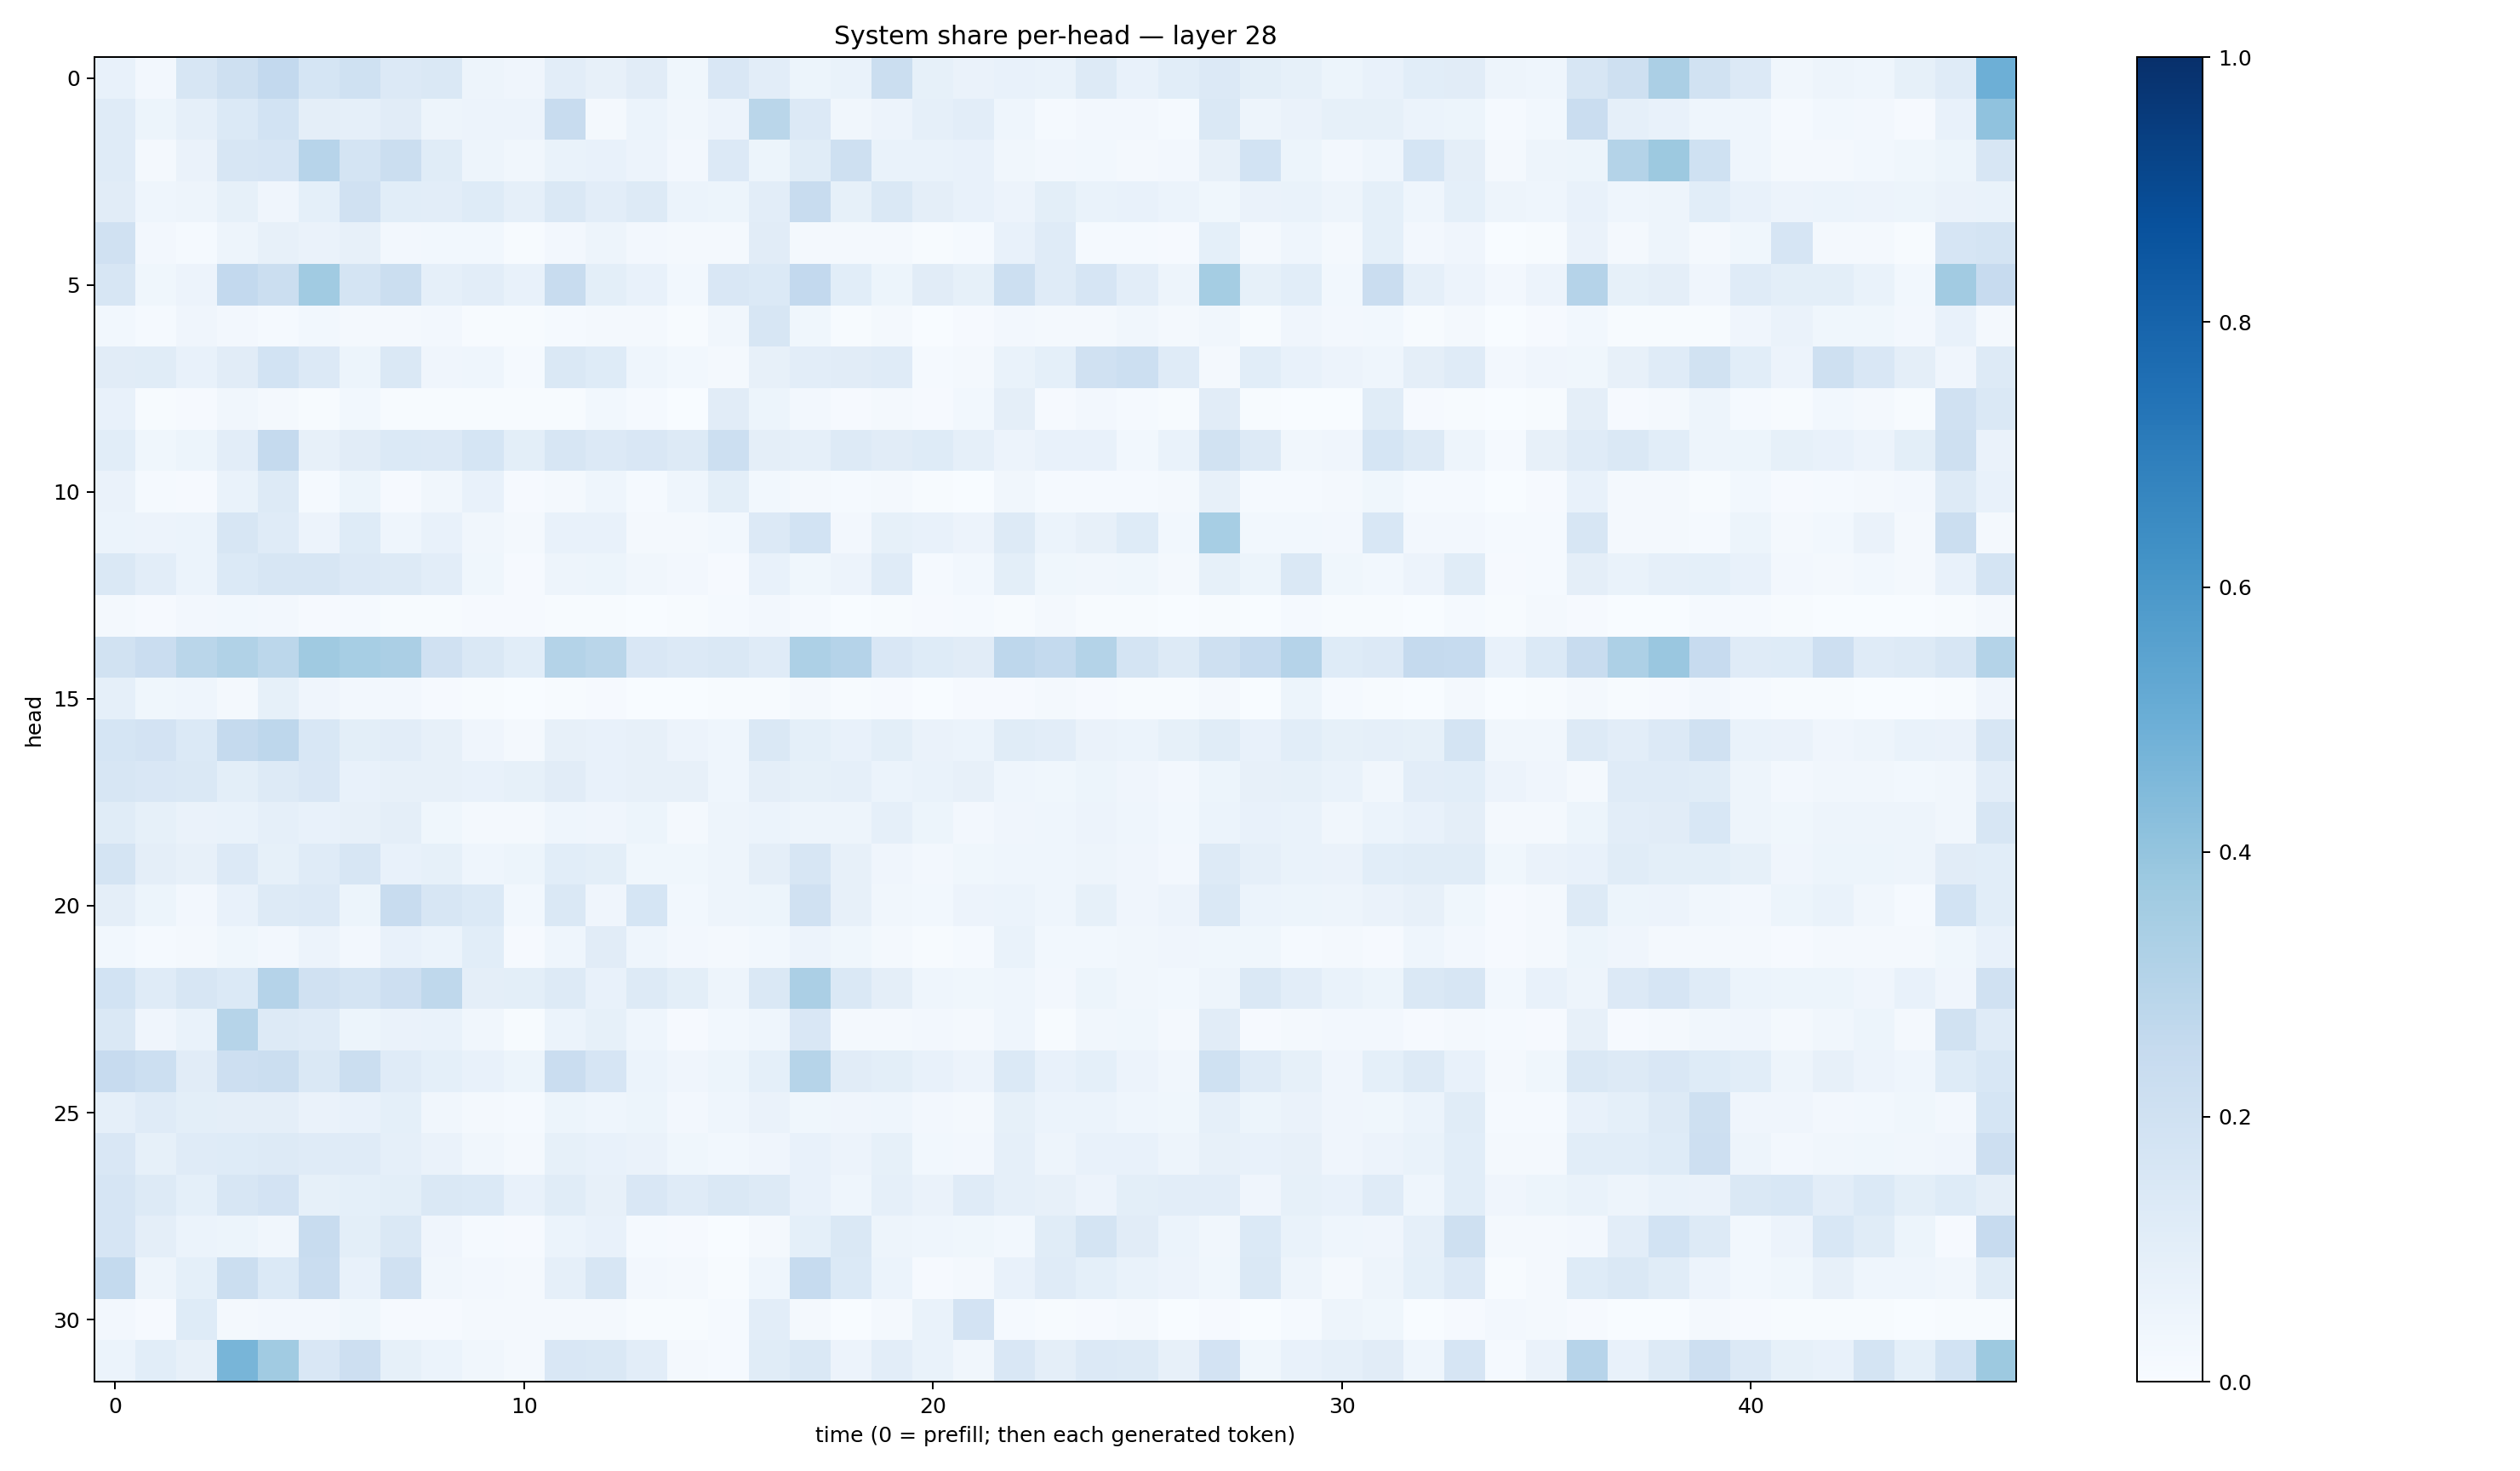

The file beside this chart, header and first rows:
0.07119538, 0.025861908, 0.1584543, 0.20579734, 0.25936165, 0.17142272, 0.20115873, 0.13447352, 0.14825648, 0.04901669, 0.04164425, 0.10387791, 0.08062274, 0.11143365, 0.03725189, 0.15002984, 0.102293335, 0.05222785, 0.0684944, 0.22154911, 0.08237311, 0.06518624, 0.0706459, 0.07014771
0.1173, 0.05403, 0.0877, 0.1406, 0.1848, 0.09522, 0.08641, 0.1098, 0.04945, 0.05483, 0.05619, 0.238, 0.01778, 0.05962, 0.03311, 0.05816, 0.2853, 0.1331, 0.034, 0.05626, 0.08709, 0.1018, 0.04352, 0.01434
0.1202, 0.01676, 0.06424, 0.1572, 0.1645, 0.2941, 0.1785, 0.2215, 0.1149, 0.04917, 0.03456, 0.0686, 0.07305, 0.05808, 0.02707, 0.1363, 0.05375, 0.1159, 0.208, 0.07026, 0.0667, 0.07102, 0.03475, 0.026
0.1097, 0.04351, 0.05055, 0.0848, 0.04225, 0.09041, 0.1962, 0.1086, 0.1041, 0.1214, 0.08793, 0.1448, 0.1043, 0.13, 0.06114, 0.05321, 0.1047, 0.2378, 0.08463, 0.142, 0.09536, 0.07626, 0.05562, 0.09962
0.1977, 0.02384, 0.01335, 0.04748, 0.07825, 0.06595, 0.08122, 0.02506, 0.0309, 0.02982, 0.005033, 0.02504, 0.04982, 0.02713, 0.02112, 0.01862, 0.1122, 0.02318, 0.0203, 0.01742, 0.006695, 0.01253, 0.0749, 0.1209
0.1639, 0.03847, 0.05819, 0.2584, 0.2249, 0.365, 0.1795, 0.2245, 0.08731, 0.1016, 0.07398, 0.2368, 0.1011, 0.07571, 0.02793, 0.1485, 0.1388, 0.2601, 0.1074, 0.05421, 0.1113, 0.08265, 0.2181, 0.1174
0.03027, 0.01263, 0.0409, 0.02633, 0.01467, 0.0309, 0.01984, 0.01893, 0.02502, 0.007297, 0.006829, 0.01501, 0.01782, 0.01714, 0.003971, 0.03325, 0.1634, 0.03864, 0.007393, 0.01842, 0.003544, 0.008945, 0.02476, 0.02186
0.1101, 0.1145, 0.07263, 0.1109, 0.1844, 0.1364, 0.05444, 0.1407, 0.04235, 0.04386, 0.01353, 0.1433, 0.1222, 0.04321, 0.02812, 0.01608, 0.07884, 0.1031, 0.1104, 0.1187, 0.01225, 0.02124, 0.06738, 0.09153
0.07093, 0.005796, 0.008568, 0.03229, 0.01992, 0.007508, 0.02837, 0.005806, 0.004262, 0.007139, 0.004541, 0.007166, 0.02765, 0.01289, 0.002779, 0.1126, 0.05099, 0.02679, 0.0113, 0.01676, 0.009142, 0.03002, 0.09528, 0.01083
0.1064, 0.03657, 0.05294, 0.1034, 0.253, 0.07883, 0.1095, 0.1368, 0.1337, 0.1707, 0.0981, 0.1574, 0.1344, 0.1485, 0.1301, 0.2167, 0.09673, 0.0863, 0.131, 0.1107, 0.1245, 0.08693, 0.05829, 0.07598
0.06438, 0.01289, 0.01088, 0.06866, 0.1251, 0.01492, 0.05404, 0.00981, 0.03232, 0.0734, 0.01069, 0.02183, 0.04403, 0.01466, 0.0443, 0.1002, 0.02898, 0.02021, 0.01226, 0.02036, 0.006268, 0.003266, 0.03159, 0.0131
0.06142, 0.05542, 0.06239, 0.158, 0.1178, 0.05532, 0.1223, 0.04344, 0.07707, 0.03227, 0.02053, 0.07504, 0.07422, 0.01704, 0.01735, 0.02787, 0.1351, 0.1845, 0.02574, 0.08372, 0.0748, 0.05576, 0.1262, 0.06155
0.141, 0.105, 0.06168, 0.1384, 0.1576, 0.1633, 0.1351, 0.1327, 0.1053, 0.03892, 0.009059, 0.04861, 0.05384, 0.03475, 0.02654, 0.01089, 0.07753, 0.03713, 0.05846, 0.1195, 0.01398, 0.02858, 0.09852, 0.03692
0.01827, 0.01067, 0.02528, 0.03028, 0.02428, 0.01105, 0.01335, 0.0072, 0.007229, 0.008607, 0.007965, 0.007199, 0.00712, 0.002858, 0.005815, 0.01463, 0.02351, 0.01322, 0.00245, 0.007693, 0.009346, 0.01317, 0.004378, 0.01574
0.1904, 0.229, 0.2857, 0.3163, 0.2793, 0.3694, 0.3474, 0.3347, 0.1989, 0.1436, 0.1081, 0.3047, 0.2871, 0.1486, 0.1365, 0.1477, 0.1197, 0.3272, 0.3045, 0.1515, 0.123, 0.1128, 0.277, 0.2576
0.08809, 0.03749, 0.04575, 0.02243, 0.08392, 0.03971, 0.02659, 0.02535, 0.009778, 0.005167, 0.001361, 0.007002, 0.01158, 0.00209, 0.002472, 0.003977, 0.004265, 0.02112, 0.004429, 0.008309, 0.003302, 0.008603, 0.01137, 0.02032
0.1681, 0.1835, 0.1397, 0.2535, 0.2747, 0.1538, 0.1009, 0.1027, 0.07876, 0.04212, 0.02073, 0.07857, 0.07739, 0.07922, 0.05812, 0.04313, 0.1428, 0.09027, 0.07369, 0.09954, 0.06629, 0.05953, 0.117, 0.1053
0.1637, 0.1485, 0.1464, 0.09999, 0.1316, 0.1487, 0.07271, 0.08042, 0.08065, 0.07197, 0.08342, 0.1122, 0.07334, 0.08067, 0.07953, 0.0455, 0.09377, 0.0848, 0.0896, 0.05908, 0.06891, 0.07883, 0.04315, 0.0369
0.1161, 0.08207, 0.06402, 0.06841, 0.08892, 0.07551, 0.07918, 0.09653, 0.03798, 0.02019, 0.02068, 0.04474, 0.03947, 0.0529, 0.02266, 0.04766, 0.06002, 0.04813, 0.05036, 0.08923, 0.05342, 0.02674, 0.04066, 0.0463
0.178, 0.09457, 0.08187, 0.1363, 0.08465, 0.1197, 0.1577, 0.07695, 0.08387, 0.04626, 0.05375, 0.1091, 0.09882, 0.03894, 0.03553, 0.04743, 0.09462, 0.1577, 0.08037, 0.04086, 0.02692, 0.03744, 0.04518, 0.04571
0.09654, 0.0525, 0.02502, 0.07733, 0.1309, 0.1358, 0.05441, 0.2352, 0.1573, 0.1368, 0.02875, 0.1455, 0.0406, 0.1717, 0.02981, 0.04702, 0.05297, 0.1982, 0.07939, 0.03345, 0.02785, 0.05857, 0.05949, 0.04419
0.02821, 0.01265, 0.01967, 0.03581, 0.02654, 0.05778, 0.02556, 0.07648, 0.05863, 0.1062, 0.009511, 0.04508, 0.1094, 0.04577, 0.02522, 0.02233, 0.02827, 0.05701, 0.03767, 0.01873, 0.006022, 0.01214, 0.06858, 0.03072
0.1847, 0.1204, 0.157, 0.1386, 0.3028, 0.1981, 0.1773, 0.2121, 0.2708, 0.09647, 0.09985, 0.1265, 0.07168, 0.1324, 0.09862, 0.048, 0.1437, 0.3335, 0.1406, 0.09586, 0.04467, 0.03797, 0.04331, 0.02617
0.1484, 0.04029, 0.06761, 0.2993, 0.1262, 0.1175, 0.05089, 0.06313, 0.06735, 0.03208, 0.007792, 0.06168, 0.08568, 0.0442, 0.009454, 0.02746, 0.04529, 0.1492, 0.01824, 0.02082, 0.02643, 0.01873, 0.04336, 0.007472
0.2427, 0.2179, 0.1098, 0.2132, 0.2258, 0.1475, 0.2253, 0.1211, 0.09144, 0.07252, 0.05403, 0.2278, 0.1661, 0.06034, 0.03951, 0.05445, 0.09353, 0.2971, 0.1097, 0.1005, 0.07054, 0.05737, 0.1371, 0.07088
0.0869, 0.1175, 0.09975, 0.09661, 0.0972, 0.06485, 0.07229, 0.09362, 0.03201, 0.01742, 0.01408, 0.05253, 0.04332, 0.0517, 0.02648, 0.04583, 0.06342, 0.03708, 0.04237, 0.04421, 0.02392, 0.02318, 0.0848, 0.06143
0.1511, 0.08586, 0.1177, 0.1228, 0.1268, 0.1185, 0.12, 0.08854, 0.06437, 0.03392, 0.0226, 0.08424, 0.07506, 0.06351, 0.03547, 0.02847, 0.04106, 0.07234, 0.05557, 0.08426, 0.02858, 0.02398, 0.08784, 0.04912
0.1642, 0.1316, 0.09062, 0.1619, 0.1813, 0.08336, 0.09359, 0.09966, 0.1463, 0.1378, 0.07635, 0.1171, 0.08149, 0.1488, 0.1193, 0.1438, 0.1277, 0.0729, 0.04684, 0.08647, 0.06526, 0.1187, 0.08852, 0.07971
0.1642, 0.09448, 0.06182, 0.05307, 0.03376, 0.2373, 0.09927, 0.1463, 0.03982, 0.01228, 0.009002, 0.05914, 0.07346, 0.01491, 0.007974, 0.001859, 0.021, 0.09312, 0.1416, 0.04954, 0.0442, 0.03566, 0.02887, 0.1158
0.2551, 0.04792, 0.09299, 0.2197, 0.1386, 0.2269, 0.07725, 0.1976, 0.03275, 0.0249, 0.01821, 0.08908, 0.1629, 0.02598, 0.02309, 0.005725, 0.04408, 0.248, 0.1406, 0.06242, 0.01062, 0.02209, 0.07098, 0.1187
0.02516, 0.009688, 0.1237, 0.01637, 0.02685, 0.0236, 0.03621, 0.008942, 0.008979, 0.0164, 0.02028, 0.01833, 0.0194, 0.004244, 0.004291, 0.01422, 0.1027, 0.01739, 0.002835, 0.02139, 0.06966, 0.1804, 0.01206, 0.006686
0.06227, 0.106, 0.07816, 0.4654, 0.3663, 0.1518, 0.2126, 0.08422, 0.05982, 0.03417, 0.02053, 0.1494, 0.1441, 0.1016, 0.02278, 0.01495, 0.1164, 0.1436, 0.05768, 0.1025, 0.06689, 0.03222, 0.1489, 0.09388
